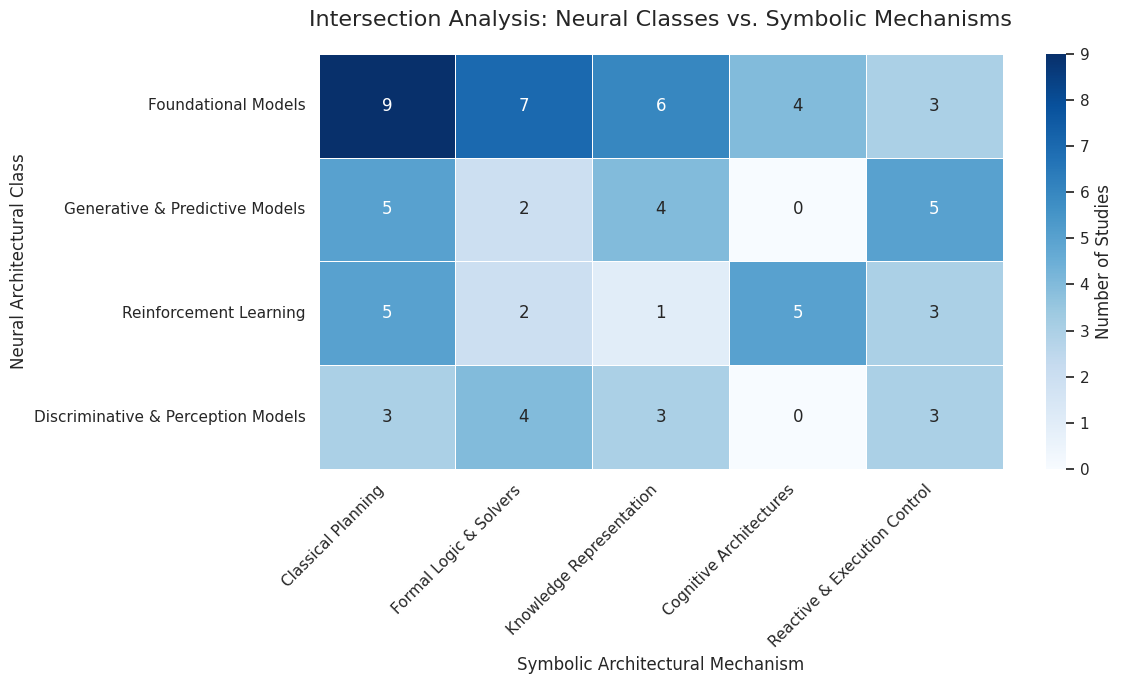

Write the Python code that produced this figure.
import seaborn as sns
import matplotlib.pyplot as plt
import pandas as pd

# Data aggregation from your dataset (handling exploded multi-values)
data = {
    'Classical Planning': [9, 5, 5, 3],
    'Formal Logic & Solvers': [7, 2, 2, 4],
    'Knowledge Representation': [6, 4, 1, 3],
    'Cognitive Architectures': [4, 0, 5, 0],
    'Reactive & Execution Control': [3, 5, 3, 3]
}

# Neural Classes as Index
index = ['Foundational Models', 'Generative & Predictive Models', 
         'Reinforcement Learning', 'Discriminative & Perception Models']

df = pd.DataFrame(data, index=index)

# Plotting
plt.figure(figsize=(12, 7))
sns.set_theme(style="white")
ax = sns.heatmap(df, annot=True, cmap="Blues", fmt="d", linewidths=.5, cbar_kws={'label': 'Number of Studies'})

# Academic Formatting
plt.title('Intersection Analysis: Neural Classes vs. Symbolic Mechanisms', fontsize=16, pad=20)
plt.ylabel('Neural Architectural Class', fontsize=12)
plt.xlabel('Symbolic Architectural Mechanism', fontsize=12)
plt.xticks(rotation=45, ha='right')

plt.tight_layout()
plt.savefig('00_heatmap_neural_symbolic.pdf', dpi=300)
plt.close()
